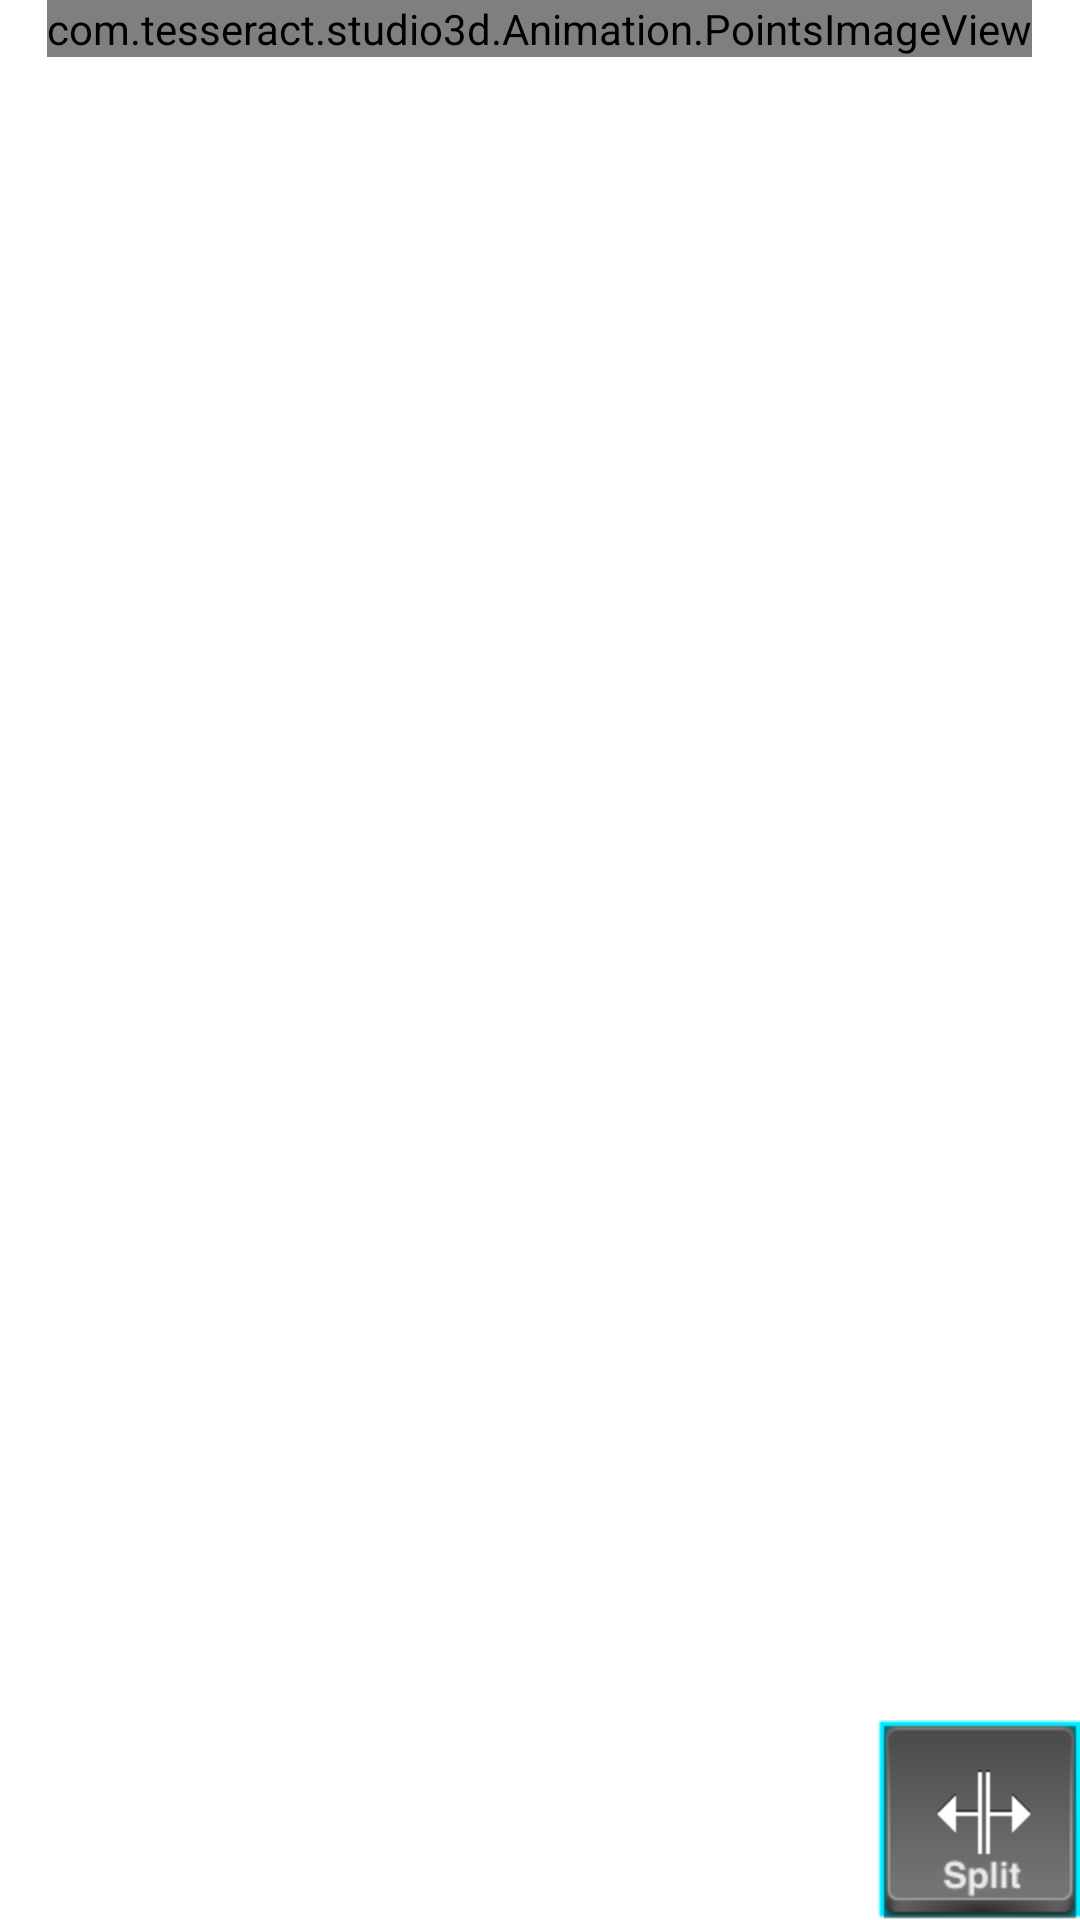

Produce the Android XML layout that renders to this screen, including the resource entries it uses.
<!-- AndroidManifest.xml: application theme AppTheme -->
<!-- res/layout/animationisolate.xml -->
<RelativeLayout xmlns:android="http://schemas.android.com/apk/res/android"
    xmlns:tools="http://schemas.android.com/tools"
    android:layout_width="match_parent"
    android:layout_height="match_parent"
    android:background="@color/Black"
    tools:context=".MainActivity" >

     <com.tesseract.studio3d.Animation.PointsImageView
        android:id="@+id/customImageView"
        android:layout_width="wrap_content"
        android:layout_height="wrap_content"
        android:layout_centerHorizontal="true"/>


     <ImageButton
         android:id="@+id/isolatebutton"
         android:layout_width="wrap_content"
         android:layout_height="wrap_content"
         android:layout_alignParentBottom="true"
         android:layout_alignParentRight="true"
         android:background="@android:color/transparent"
         android:onClick="ButtonOnClick"
         android:src="@drawable/splitbutton" />

</RelativeLayout>
<!-- resources referenced by this layout -->
<resources>
  <!-- drawable splitbutton: png bitmap (drawable-hdpi, 2880 bytes) -->
</resources>
